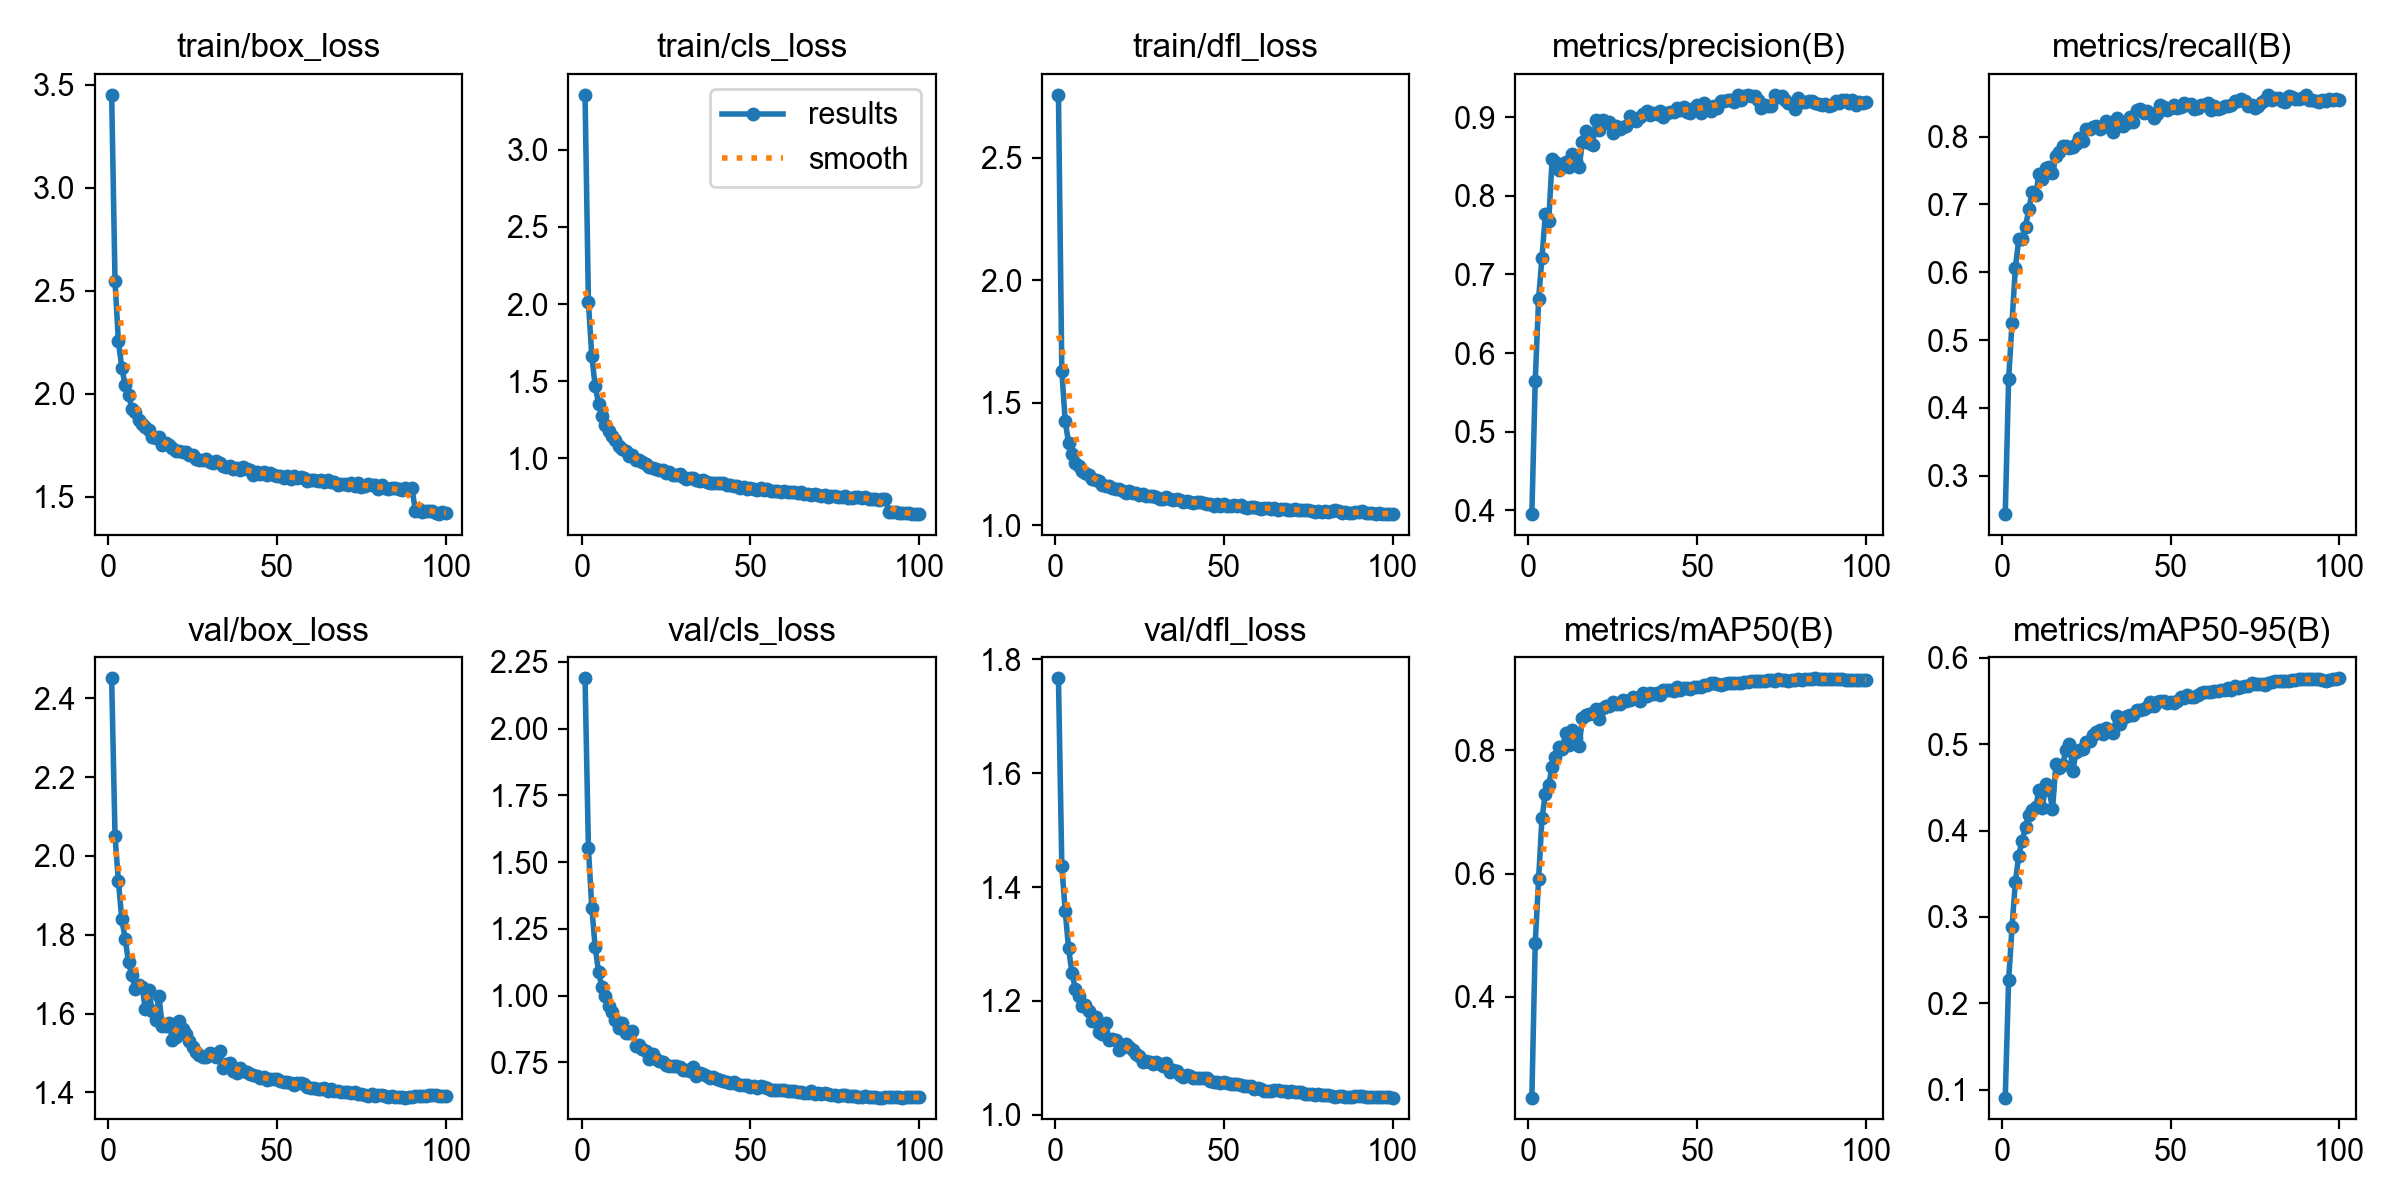

Values plotted in this chart, from the file beside it:
epoch, time, train/box_loss, train/cls_loss, train/dfl_loss, metrics/precision(B), metrics/recall(B), metrics/mAP50(B), metrics/mAP50-95(B), val/box_loss, val/cls_loss, val/dfl_loss, lr/pg0, lr/pg1, lr/pg2
1, 266.3, 3.451, 3.357, 2.757, 0.3954, 0.2434, 0.2363, 0.09077, 2.451, 2.189, 1.767, 0.000476, 0.000476, 0.000476
2, 528.2, 2.545, 2.01, 1.629, 0.5639, 0.442, 0.4872, 0.2267, 2.05, 1.551, 1.436, 0.0009429, 0.0009429, 0.0009429
3, 776.6, 2.254, 1.661, 1.426, 0.669, 0.5256, 0.5911, 0.2878, 1.937, 1.329, 1.358, 0.0014, 0.0014, 0.0014
4, 1027, 2.126, 1.468, 1.336, 0.7213, 0.6069, 0.6903, 0.3407, 1.84, 1.181, 1.293, 0.001387, 0.001387, 0.001387
5, 1265, 2.04, 1.354, 1.289, 0.7766, 0.6485, 0.7298, 0.3711, 1.79, 1.089, 1.248, 0.001372, 0.001372, 0.001372
6, 1517, 1.995, 1.276, 1.253, 0.7676, 0.649, 0.7443, 0.3885, 1.73, 1.031, 1.221, 0.001358, 0.001358, 0.001358
7, 1761, 1.926, 1.215, 1.243, 0.8461, 0.6674, 0.7736, 0.404, 1.699, 0.9985, 1.208, 0.001344, 0.001344, 0.001344
8, 1994, 1.911, 1.177, 1.222, 0.8427, 0.6934, 0.7886, 0.4184, 1.661, 0.9622, 1.192, 0.00133, 0.00133, 0.00133
9, 2243, 1.871, 1.142, 1.213, 0.8323, 0.7188, 0.8063, 0.4241, 1.673, 0.9395, 1.192, 0.001316, 0.001316, 0.001316
10, 2488, 1.852, 1.119, 1.203, 0.8406, 0.7139, 0.8029, 0.4268, 1.667, 0.9083, 1.182, 0.001302, 0.001302, 0.001302
11, 2722, 1.839, 1.079, 1.19, 0.8428, 0.7442, 0.8276, 0.4467, 1.612, 0.8772, 1.164, 0.001288, 0.001288, 0.001288
12, 2967, 1.822, 1.059, 1.184, 0.8361, 0.7374, 0.8086, 0.4264, 1.66, 0.8989, 1.172, 0.001273, 0.001273, 0.001273
13, 3210, 1.79, 1.046, 1.179, 0.8528, 0.7536, 0.8329, 0.4541, 1.607, 0.8614, 1.145, 0.001259, 0.001259, 0.001259
14, 3445, 1.785, 1.014, 1.165, 0.8444, 0.7552, 0.8196, 0.4473, 1.582, 0.8607, 1.142, 0.001245, 0.001245, 0.001245
15, 3761, 1.788, 1.018, 1.162, 0.8364, 0.7459, 0.8079, 0.4245, 1.646, 0.867, 1.161, 0.001231, 0.001231, 0.001231
16, 4038, 1.752, 0.9874, 1.161, 0.8682, 0.7709, 0.852, 0.4772, 1.568, 0.8108, 1.131, 0.001217, 0.001217, 0.001217
17, 4528, 1.759, 0.9873, 1.152, 0.8824, 0.7769, 0.858, 0.4731, 1.567, 0.8137, 1.133, 0.001203, 0.001203, 0.001203
18, 5479, 1.751, 0.9721, 1.15, 0.8668, 0.7856, 0.8599, 0.4764, 1.576, 0.7988, 1.131, 0.001189, 0.001189, 0.001189
19, 6425, 1.735, 0.9629, 1.147, 0.864, 0.7861, 0.8604, 0.4929, 1.532, 0.7926, 1.114, 0.001174, 0.001174, 0.001174
20, 7373, 1.723, 0.9426, 1.141, 0.8966, 0.7837, 0.8674, 0.5007, 1.54, 0.7643, 1.119, 0.00116, 0.00116, 0.00116
21, 8304, 1.721, 0.9368, 1.133, 0.8836, 0.7843, 0.8514, 0.4694, 1.582, 0.7821, 1.125, 0.001146, 0.001146, 0.001146
22, 9209, 1.715, 0.9312, 1.139, 0.8964, 0.7898, 0.8687, 0.4905, 1.561, 0.764, 1.12, 0.001132, 0.001132, 0.001132
23, 9647, 1.718, 0.923, 1.133, 0.8918, 0.7977, 0.8717, 0.4933, 1.549, 0.7546, 1.113, 0.001118, 0.001118, 0.001118
24, 9952, 1.702, 0.9239, 1.13, 0.8936, 0.7934, 0.8727, 0.4947, 1.531, 0.7519, 1.107, 0.001104, 0.001104, 0.001104
25, 10254, 1.7, 0.907, 1.123, 0.8791, 0.8106, 0.8788, 0.5023, 1.515, 0.7398, 1.104, 0.001089, 0.001089, 0.001089
26, 10544, 1.684, 0.9089, 1.126, 0.889, 0.8116, 0.8749, 0.504, 1.502, 0.7359, 1.093, 0.001075, 0.001075, 0.001075
27, 10829, 1.68, 0.8927, 1.119, 0.8843, 0.814, 0.8756, 0.5108, 1.495, 0.7362, 1.094, 0.001061, 0.001061, 0.001061
28, 11116, 1.677, 0.8882, 1.118, 0.8868, 0.8155, 0.8814, 0.5139, 1.491, 0.737, 1.093, 0.001047, 0.001047, 0.001047
29, 11412, 1.684, 0.8944, 1.12, 0.8883, 0.8116, 0.8799, 0.5161, 1.489, 0.7322, 1.09, 0.001033, 0.001033, 0.001033
30, 11696, 1.667, 0.8791, 1.114, 0.9009, 0.8136, 0.8826, 0.5118, 1.499, 0.7231, 1.093, 0.001019, 0.001019, 0.001019
31, 11976, 1.662, 0.8679, 1.107, 0.8956, 0.8232, 0.8865, 0.5186, 1.494, 0.7222, 1.089, 0.001005, 0.001005, 0.001005
32, 12261, 1.672, 0.8715, 1.108, 0.8944, 0.8186, 0.8851, 0.516, 1.49, 0.7161, 1.085, 0.0009904, 0.0009904, 0.0009904
33, 12528, 1.663, 0.8684, 1.114, 0.8995, 0.8069, 0.8807, 0.5126, 1.504, 0.7329, 1.091, 0.0009763, 0.0009763, 0.0009763
34, 12784, 1.65, 0.8602, 1.106, 0.9034, 0.8275, 0.8938, 0.533, 1.461, 0.6982, 1.074, 0.0009621, 0.0009621, 0.0009621
35, 13035, 1.643, 0.852, 1.101, 0.9077, 0.8166, 0.8883, 0.5238, 1.471, 0.7091, 1.078, 0.000948, 0.000948, 0.000948
36, 13278, 1.651, 0.8595, 1.108, 0.903, 0.8163, 0.8932, 0.5301, 1.475, 0.7062, 1.077, 0.0009339, 0.0009339, 0.0009339
37, 13515, 1.635, 0.8461, 1.103, 0.9048, 0.8195, 0.8924, 0.5324, 1.454, 0.6985, 1.07, 0.0009197, 0.0009197, 0.0009197
38, 13767, 1.64, 0.8412, 1.095, 0.9037, 0.8289, 0.8934, 0.5343, 1.448, 0.6921, 1.066, 0.0009056, 0.0009056, 0.0009056
39, 14010, 1.63, 0.8416, 1.098, 0.9081, 0.8209, 0.8896, 0.5343, 1.461, 0.694, 1.07, 0.0008914, 0.0008914, 0.0008914
40, 14253, 1.642, 0.8419, 1.097, 0.8999, 0.8393, 0.8985, 0.5398, 1.454, 0.6857, 1.068, 0.0008773, 0.0008773, 0.0008773
41, 14507, 1.634, 0.8395, 1.091, 0.9048, 0.8406, 0.8977, 0.5395, 1.451, 0.6844, 1.064, 0.0008631, 0.0008631, 0.0008631
42, 14746, 1.63, 0.8363, 1.095, 0.9058, 0.8354, 0.8985, 0.5412, 1.447, 0.6805, 1.065, 0.000849, 0.000849, 0.000849
43, 14986, 1.606, 0.8281, 1.094, 0.9067, 0.8381, 0.8971, 0.5427, 1.443, 0.6768, 1.065, 0.0008348, 0.0008348, 0.0008348
44, 15248, 1.618, 0.8275, 1.093, 0.9115, 0.8345, 0.9023, 0.5485, 1.442, 0.6727, 1.064, 0.0008207, 0.0008207, 0.0008207
45, 15502, 1.61, 0.8168, 1.087, 0.9095, 0.8282, 0.8977, 0.5449, 1.437, 0.677, 1.064, 0.0008065, 0.0008065, 0.0008065
46, 15746, 1.622, 0.8199, 1.086, 0.9131, 0.8327, 0.9021, 0.5494, 1.438, 0.6676, 1.059, 0.0007924, 0.0007924, 0.0007924
47, 15983, 1.606, 0.8076, 1.081, 0.9058, 0.8465, 0.901, 0.5504, 1.431, 0.6653, 1.057, 0.0007782, 0.0007782, 0.0007782
48, 16243, 1.613, 0.8147, 1.085, 0.9055, 0.8444, 0.9001, 0.5496, 1.435, 0.6652, 1.058, 0.0007641, 0.0007641, 0.0007641
49, 16491, 1.606, 0.8028, 1.078, 0.9111, 0.8394, 0.9035, 0.5483, 1.435, 0.6667, 1.056, 0.0007499, 0.0007499, 0.0007499
50, 16731, 1.602, 0.8071, 1.086, 0.9157, 0.842, 0.9029, 0.5486, 1.434, 0.6591, 1.057, 0.0007358, 0.0007358, 0.0007358
51, 16996, 1.598, 0.8018, 1.079, 0.9051, 0.8462, 0.9025, 0.5477, 1.428, 0.6605, 1.055, 0.0007216, 0.0007216, 0.0007216
52, 17251, 1.589, 0.7958, 1.079, 0.9176, 0.8429, 0.9062, 0.5502, 1.427, 0.6549, 1.053, 0.0007075, 0.0007075, 0.0007075
53, 17509, 1.599, 0.8052, 1.083, 0.9141, 0.8432, 0.9061, 0.5549, 1.425, 0.6614, 1.054, 0.0006934, 0.0006934, 0.0006934
54, 17750, 1.587, 0.7968, 1.077, 0.9071, 0.849, 0.9094, 0.553, 1.423, 0.659, 1.053, 0.0006792, 0.0006792, 0.0006792
55, 18024, 1.6, 0.8011, 1.084, 0.9139, 0.8468, 0.909, 0.5575, 1.419, 0.652, 1.052, 0.0006651, 0.0006651, 0.0006651
56, 18282, 1.592, 0.7894, 1.075, 0.9116, 0.8486, 0.9084, 0.5553, 1.424, 0.6476, 1.051, 0.0006509, 0.0006509, 0.0006509
57, 18537, 1.595, 0.7865, 1.071, 0.9202, 0.8414, 0.9065, 0.5551, 1.423, 0.648, 1.051, 0.0006368, 0.0006368, 0.0006368
58, 18781, 1.589, 0.7897, 1.076, 0.9207, 0.8417, 0.9083, 0.5565, 1.422, 0.6477, 1.05, 0.0006226, 0.0006226, 0.0006226
59, 19131, 1.574, 0.7813, 1.074, 0.9216, 0.8464, 0.9096, 0.5598, 1.413, 0.645, 1.046, 0.0006085, 0.0006085, 0.0006085
60, 19894, 1.582, 0.7863, 1.071, 0.9212, 0.8469, 0.9096, 0.5602, 1.412, 0.6466, 1.046, 0.0005943, 0.0005943, 0.0005943
... 40 more rows
